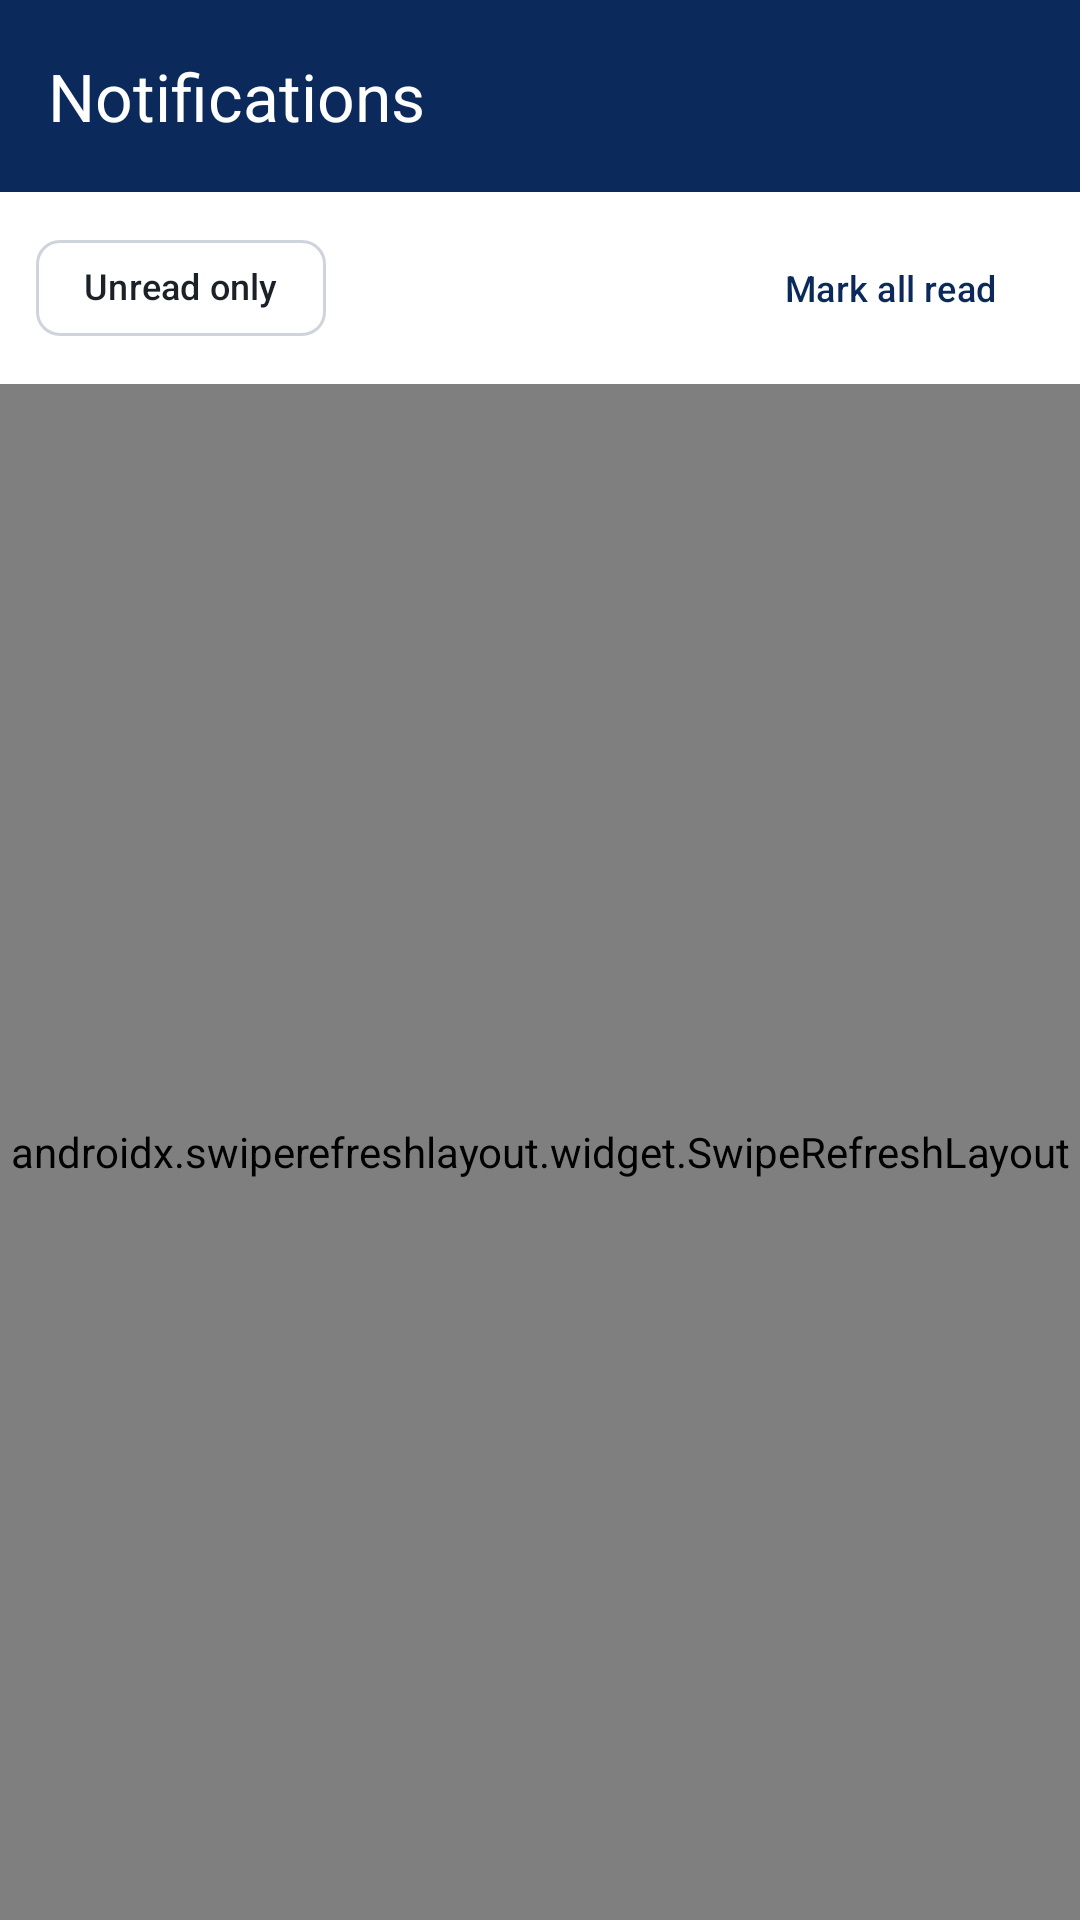

Here is an Android app screen rendered from its layout file. Give the layout XML and the strings, colors and styles it references.
<!-- AndroidManifest.xml: application theme Theme.LRMS -->
<!-- res/layout/fragment_notifications.xml -->
<?xml version="1.0" encoding="utf-8"?>
<LinearLayout xmlns:android="http://schemas.android.com/apk/res/android"
    xmlns:app="http://schemas.android.com/apk/res-auto"
    xmlns:tools="http://schemas.android.com/tools"
    android:layout_width="match_parent"
    android:layout_height="match_parent"
    android:orientation="vertical">

    <com.google.android.material.appbar.MaterialToolbar
        android:layout_width="match_parent"
        android:layout_height="?attr/actionBarSize"
        android:background="?attr/colorPrimary"
        app:title="@string/notifications_title"
        app:titleTextColor="@color/white" />

    <LinearLayout
        android:layout_width="match_parent"
        android:layout_height="wrap_content"
        android:background="?attr/colorSurface"
        android:gravity="center_vertical"
        android:orientation="horizontal"
        android:paddingHorizontal="12dp"
        android:paddingVertical="8dp">

        <com.google.android.material.chip.Chip
            android:id="@+id/chipUnread"
            android:layout_width="wrap_content"
            android:layout_height="wrap_content"
            android:checkable="true"
            android:text="Unread only"
            android:textSize="12sp" />

        <Space
            android:layout_width="0dp"
            android:layout_height="1dp"
            android:layout_weight="1" />

        <com.google.android.material.button.MaterialButton
            android:id="@+id/buttonMarkAll"
            style="@style/Widget.Material3.Button.TextButton.Icon"
            android:layout_width="wrap_content"
            android:layout_height="wrap_content"
            android:text="@string/notifications_mark_all"
            android:textSize="12sp"
            app:icon="@drawable/ic_check" />
    </LinearLayout>

    <androidx.swiperefreshlayout.widget.SwipeRefreshLayout
        android:id="@+id/swipeRefresh"
        android:layout_width="match_parent"
        android:layout_height="0dp"
        android:layout_weight="1">

        <FrameLayout
            android:layout_width="match_parent"
            android:layout_height="match_parent">

            <androidx.recyclerview.widget.RecyclerView
                android:id="@+id/recyclerNotifications"
                android:layout_width="match_parent"
                android:layout_height="match_parent"
                android:clipToPadding="false"
                android:padding="12dp"
                tools:listitem="@layout/item_notification" />

            <ProgressBar
                android:id="@+id/progress"
                android:layout_width="wrap_content"
                android:layout_height="wrap_content"
                android:layout_gravity="center"
                android:visibility="gone" />

            <LinearLayout
                android:id="@+id/groupEmpty"
                android:layout_width="match_parent"
                android:layout_height="wrap_content"
                android:layout_gravity="center"
                android:gravity="center"
                android:orientation="vertical"
                android:padding="32dp"
                android:visibility="gone">

                <ImageView
                    android:layout_width="56dp"
                    android:layout_height="56dp"
                    android:alpha="0.3"
                    android:contentDescription="@null"
                    android:src="@drawable/ic_bell" />

                <TextView
                    android:id="@+id/textEmptyTitle"
                    android:layout_width="wrap_content"
                    android:layout_height="wrap_content"
                    android:layout_marginTop="12dp"
                    android:text="@string/notifications_empty_title"
                    android:textColor="@color/lrms_slate"
                    android:textSize="15sp"
                    android:textStyle="bold" />

                <TextView
                    android:id="@+id/textEmptyMessage"
                    android:layout_width="match_parent"
                    android:layout_height="wrap_content"
                    android:layout_marginTop="4dp"
                    android:gravity="center"
                    android:text="@string/notifications_empty_message"
                    android:textColor="@color/lrms_muted"
                    android:textSize="13sp" />
            </LinearLayout>
        </FrameLayout>
    </androidx.swiperefreshlayout.widget.SwipeRefreshLayout>
</LinearLayout>
<!-- res/layout/item_notification.xml (included above) -->
<?xml version="1.0" encoding="utf-8"?>
<com.google.android.material.card.MaterialCardView
    xmlns:android="http://schemas.android.com/apk/res/android"
    xmlns:app="http://schemas.android.com/apk/res-auto"
    xmlns:tools="http://schemas.android.com/tools"
    android:layout_width="match_parent"
    android:layout_height="wrap_content"
    android:layout_marginBottom="6dp"
    android:clickable="true"
    android:focusable="true"
    app:cardCornerRadius="10dp">

    <LinearLayout
        android:layout_width="match_parent"
        android:layout_height="wrap_content"
        android:gravity="top"
        android:orientation="horizontal"
        android:padding="12dp">

        <View
            android:id="@+id/viewUnreadDot"
            android:layout_width="7dp"
            android:layout_height="7dp"
            android:layout_marginTop="7dp"
            android:layout_marginEnd="8dp"
            android:background="@drawable/bg_timeline_dot"
            android:backgroundTint="?attr/colorPrimary" />

        <ImageView
            android:id="@+id/imageIcon"
            android:layout_width="20dp"
            android:layout_height="20dp"
            android:layout_marginTop="2dp"
            android:layout_marginEnd="10dp"
            android:contentDescription="@string/cd_notification_icon"
            app:tint="?attr/colorPrimary"
            tools:src="@drawable/ic_bell" />

        <LinearLayout
            android:layout_width="0dp"
            android:layout_height="wrap_content"
            android:layout_weight="1"
            android:orientation="vertical">

            <TextView
                android:id="@+id/textTitle"
                android:layout_width="match_parent"
                android:layout_height="wrap_content"
                android:textColor="?attr/colorOnSurface"
                android:textSize="14sp"
                android:textStyle="bold"
                tools:text="New lead assigned" />

            <TextView
                android:id="@+id/textBody"
                android:layout_width="match_parent"
                android:layout_height="wrap_content"
                android:textColor="@color/lrms_slate"
                android:textSize="13sp"
                tools:text="Loan account LN00100001 has been assigned to you." />

            <LinearLayout
                android:layout_width="match_parent"
                android:layout_height="wrap_content"
                android:layout_marginTop="4dp"
                android:orientation="horizontal">

                <TextView
                    android:id="@+id/textTime"
                    android:layout_width="wrap_content"
                    android:layout_height="wrap_content"
                    android:textColor="@color/lrms_muted"
                    android:textSize="11sp"
                    tools:text="2 hours ago" />

                <TextView
                    android:id="@+id/textAccount"
                    android:layout_width="wrap_content"
                    android:layout_height="wrap_content"
                    android:layout_marginStart="8dp"
                    android:fontFamily="monospace"
                    android:textColor="?attr/colorPrimary"
                    android:textSize="11sp"
                    tools:text="LN00100001" />
            </LinearLayout>
        </LinearLayout>
    </LinearLayout>
</com.google.android.material.card.MaterialCardView>
<!-- resources referenced by this layout -->
<resources>
  <color name="lrms_muted">#6B7280</color>
  <color name="lrms_slate">#4B5563</color>
  <color name="white">#FFFFFF</color>
  <!-- drawable bg_timeline_dot (drawable) -->
  <?xml version="1.0" encoding="utf-8"?>
  <shape xmlns:android="http://schemas.android.com/apk/res/android" android:shape="oval">
      <solid android:color="@color/lrms_primary" />
      <size android:width="12dp" android:height="12dp" />
  </shape>
  <!-- drawable ic_bell (drawable) -->
  <?xml version="1.0" encoding="utf-8"?>
  <vector xmlns:android="http://schemas.android.com/apk/res/android"
      android:width="24dp" android:height="24dp"
      android:viewportWidth="24" android:viewportHeight="24"
      android:tint="?attr/colorControlNormal">
      <path android:fillColor="@android:color/white" android:pathData="M12,22c1.1,0 2,-0.9 2,-2h-4c0,1.1 0.9,2 2,2zM18,16v-5c0,-3.07 -1.63,-5.64 -4.5,-6.32L13.5,4c0,-0.83 -0.67,-1.5 -1.5,-1.5S10.5,3.17 10.5,4v0.68C7.63,5.36 6,7.92 6,11v5l-2,2v1h16v-1l-2,-2z" />
  </vector>
  <string name="cd_notification_icon">Notification type</string>
  <string name="notifications_empty_message">New lead assignments, follow-up reminders and promise reminders appear here.</string>
  <string name="notifications_empty_title">No notifications</string>
  <string name="notifications_mark_all">Mark all read</string>
  <string name="notifications_title">Notifications</string>
  <color name="lrms_primary">#0B2A5B</color>
  <color name="lrms_primary_light">#E7EDF8</color>
  <color name="lrms_primary_dark">#071D40</color>
  <color name="lrms_accent">#F2B21C</color>
  <color name="lrms_ink">#1C2128</color>
  <color name="lrms_accent_light">#FFF4D6</color>
  <color name="lrms_accent_dark">#7A5600</color>
  <color name="lrms_surface">#FFFFFF</color>
  <color name="lrms_surface_variant">#EEF2F6</color>
  <color name="lrms_background">#F5F7FA</color>
  <color name="lrms_danger">#B3261E</color>
  <color name="lrms_danger_light">#FDECEA</color>
  <color name="lrms_border_strong">#CFD4DC</color>
  <color name="lrms_border">#E2E5EA</color>
  <style name="Widget.LRMS.CardView" parent="Widget.Material3.CardView.Outlined">
          <item name="cardCornerRadius">10dp</item>
          <item name="cardElevation">0dp</item>
          <item name="strokeWidth">1dp</item>
          <item name="strokeColor">@color/lrms_border</item>
          <item name="cardBackgroundColor">?attr/colorSurface</item>
      </style>
  <style name="Widget.LRMS.TextInputLayout" parent="Widget.Material3.TextInputLayout.OutlinedBox">
          <item name="boxCornerRadiusTopStart">8dp</item>
          <item name="boxCornerRadiusTopEnd">8dp</item>
          <item name="boxCornerRadiusBottomStart">8dp</item>
          <item name="boxCornerRadiusBottomEnd">8dp</item>
      </style>
</resources>
